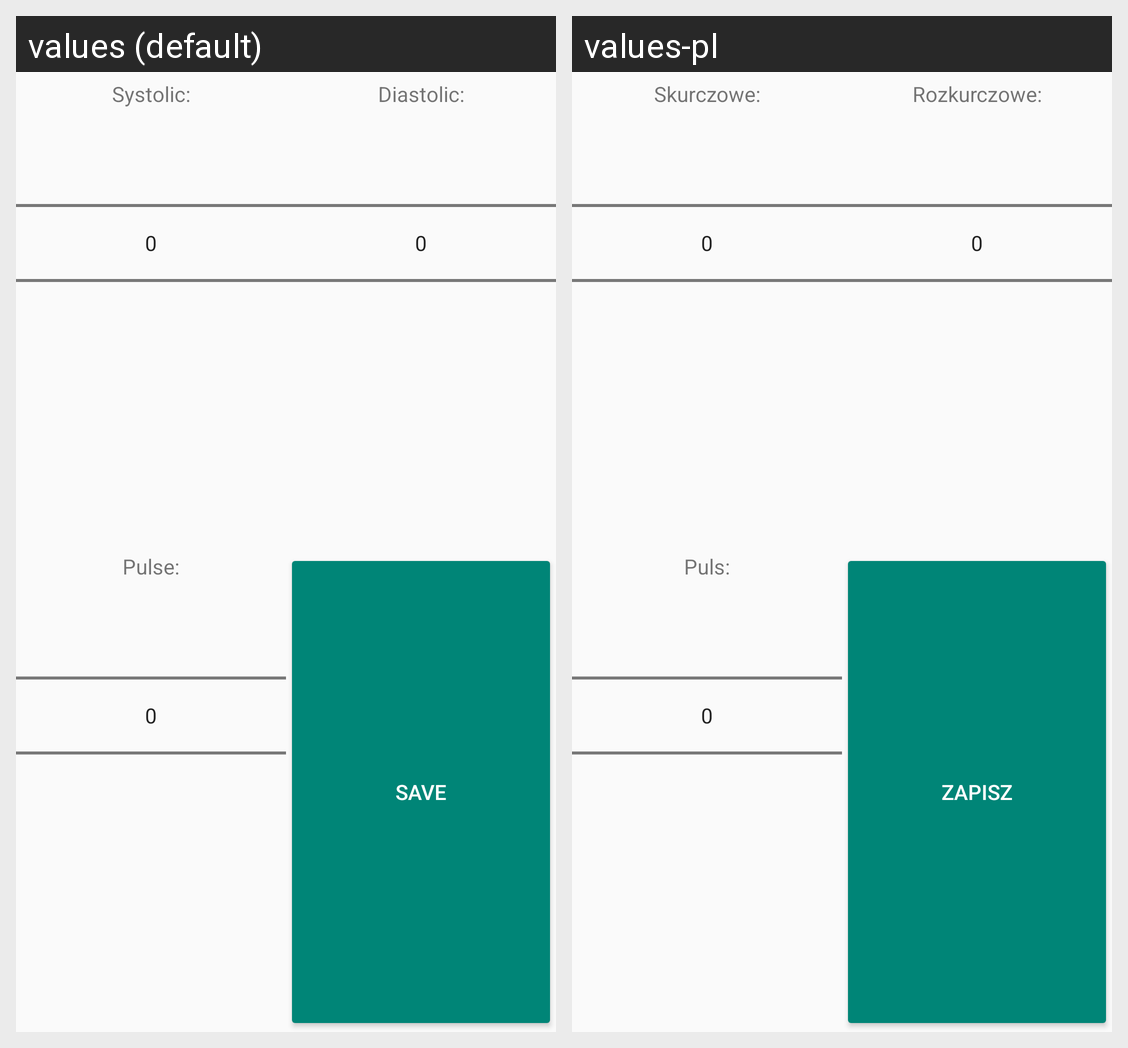

This grid shows one Android layout under two languages. Give, for every string resource on the screen, its name, the default text and each shown locale's text.
Android screen res/layout/activity_single.xml rendered under 2 locales, left to right: values (default), values-pl. Device: Nexus 5 (rendered at 1080×1920; each locale shown at half size, 540×960, under a caption strip naming it); theme Base.Theme.AppCompat.Light.DarkActionBar.
Strings drawn on this screen, with the default value and each locale's value (text and hints the layout hard-codes, and strings that could not be matched under every locale, appear in the picture but are not listed):

systolic
  values: Systolic:
  values-pl: Skurczowe:

diastolic
  values: Diastolic:
  values-pl: Rozkurczowe:

pulseMeasurement
  values: Pulse:
  values-pl: Puls:

save_measurement
  values: Save
  values-pl: Zapisz
